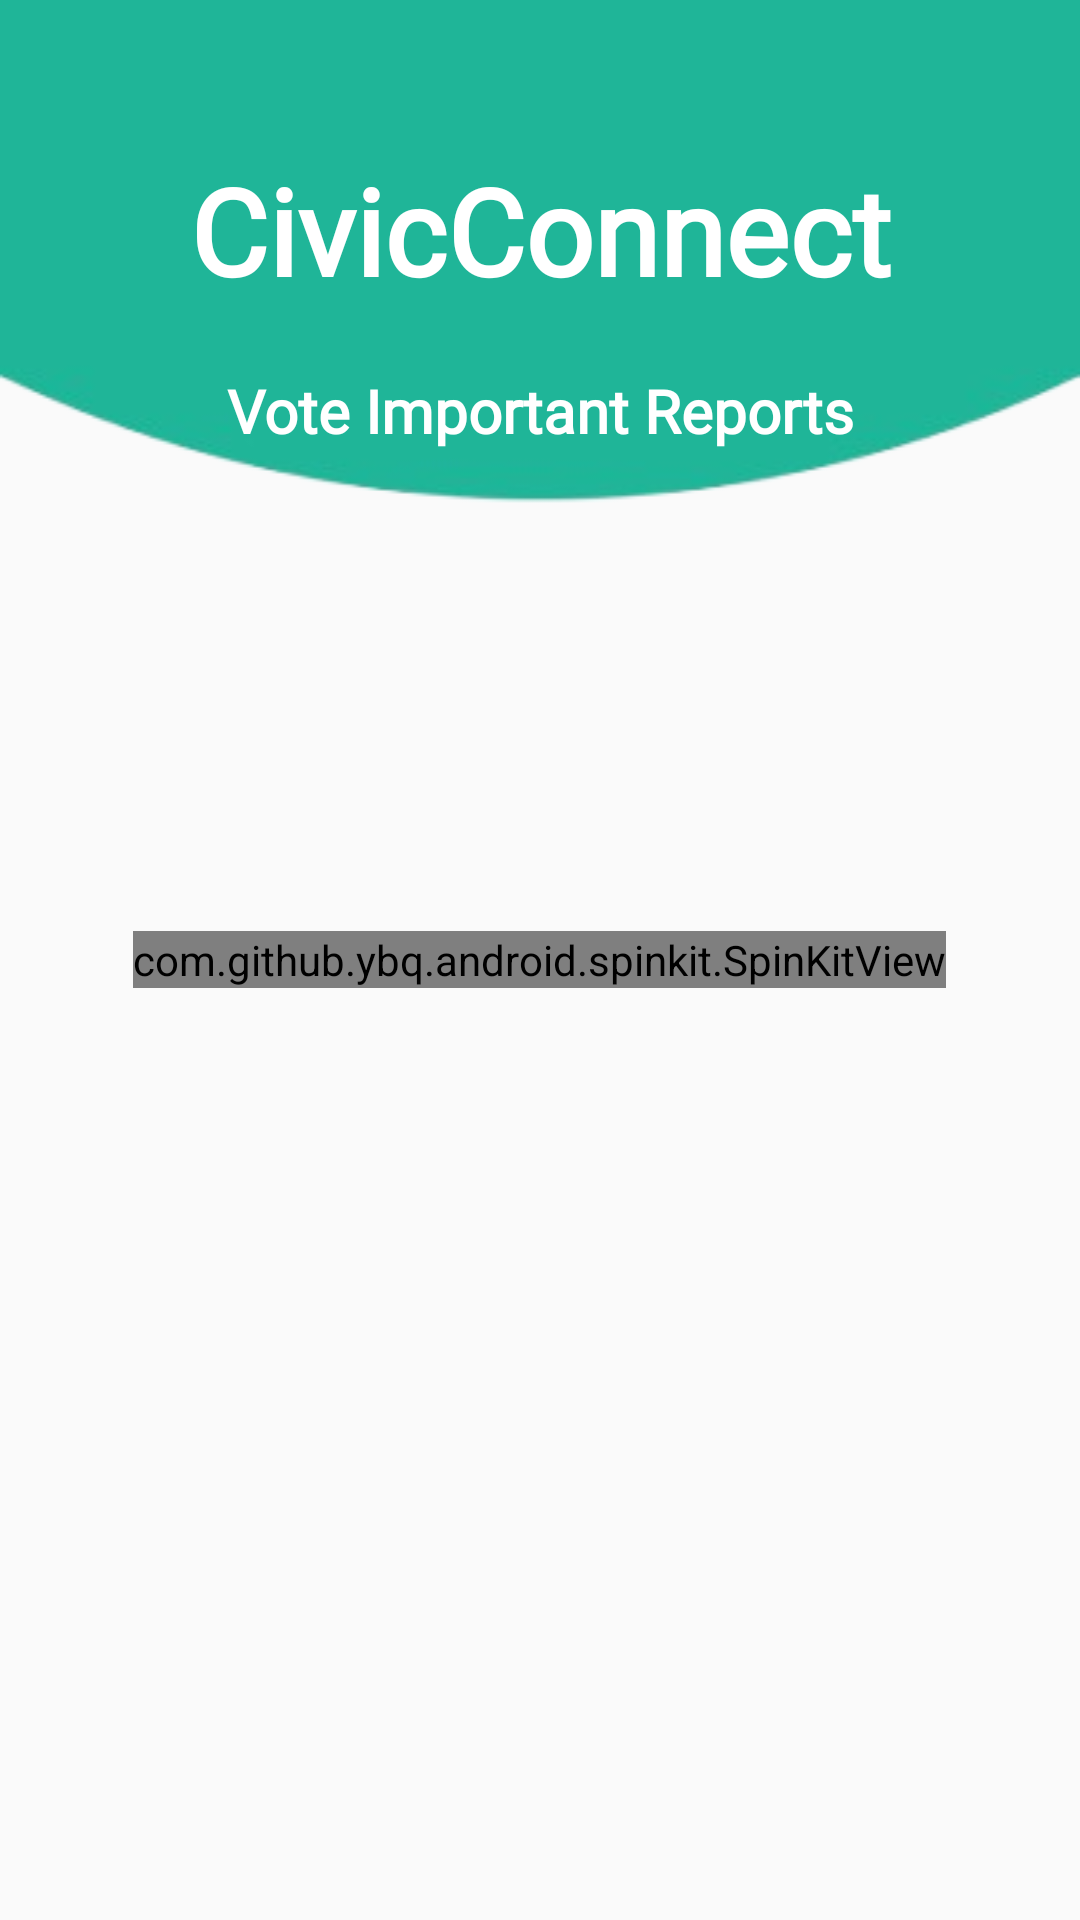

Reconstruct the res/layout file that produces this screen, plus the resources it refers to.
<!-- AndroidManifest.xml: application theme Theme.CivicConnect -->
<!-- res/layout/activity_others_up_votes_report.xml -->
<?xml version="1.0" encoding="utf-8"?>
<RelativeLayout xmlns:android="http://schemas.android.com/apk/res/android"
    xmlns:app="http://schemas.android.com/apk/res-auto"
    xmlns:tools="http://schemas.android.com/tools"
    android:id="@+id/main"
    android:layout_width="match_parent"
    android:layout_height="match_parent"
    android:background="@drawable/background0"
    tools:context=".MainActivity"
    tools:openDrawer="start">

    <ImageView
        android:id="@+id/backBtn"
        android:layout_width="30dp"
        android:layout_height="30dp"
        android:layout_alignParentTop="true"
        android:layout_margin="20dp"
        android:src="@drawable/baseline_arrow_back_24" />

    <TextView
        android:id="@+id/titlePortal1"
        android:layout_width="match_parent"
        android:layout_height="wrap_content"
        android:layout_marginTop="50dp"
        android:fontFamily="@font/fascinate"
        android:text="@string/app_name"
        android:textAlignment="center"
        android:textColor="@color/white"
        android:textSize="40dp"
        android:textStyle="bold" />

    <TextView
        android:id="@+id/titlePortal2"
        android:layout_width="match_parent"
        android:layout_height="wrap_content"
        android:layout_below="@+id/titlePortal1"
        android:layout_marginTop="20dp"
        android:fontFamily="@font/tapsery"
        android:text="Vote Important Reports"
        android:textAlignment="center"
        android:textColor="@color/white"
        android:textSize="20dp"
        android:textStyle="bold" />

    <com.github.ybq.android.spinkit.SpinKitView
        android:id="@+id/spin_kit"
        style="@style/SpinKitView.Large.Wave"
        android:layout_width="wrap_content"
        android:layout_height="wrap_content"
        android:layout_centerInParent="true"
        android:layout_gravity="center"
        app:SpinKit_Color="#00BCD4"
        app:layout_constraintBottom_toBottomOf="parent"
        app:layout_constraintEnd_toEndOf="parent"
        app:layout_constraintHorizontal_bias="0.525"
        app:layout_constraintStart_toStartOf="parent"
        app:layout_constraintTop_toTopOf="parent"
        app:layout_constraintVertical_bias="0.922" />

    <TextView
        android:id="@+id/noDataFoundText"
        android:layout_centerInParent="true"
        android:layout_width="match_parent"
        android:layout_height="wrap_content"
        android:fontFamily="@font/tapsery"
        android:text="No Data Found"
        android:textAlignment="center"
        android:textSize="45dp"
        android:visibility="gone"
        android:textStyle="bold"
        tools:ignore="MissingConstraints"
        tools:layout_editor_absoluteX="148dp"
        tools:layout_editor_absoluteY="318dp" />

    <androidx.recyclerview.widget.RecyclerView
        android:id="@+id/UpVoteReportsRecyclerView"
        android:layout_width="match_parent"
        android:visibility="gone"
        android:layout_height="wrap_content"
        android:layout_below="@+id/titlePortal2"
        android:layout_marginTop="45dp" />

</RelativeLayout>
<!-- resources referenced by this layout -->
<resources>
  <color name="white">#FFFFFFFF</color>
  <!-- drawable background0: png bitmap (drawable, 15606 bytes) -->
  <string name="app_name">CivicConnect</string>
  <style name="Theme.CivicConnect" parent="Theme.AppCompat.Light.NoActionBar">
  
  
  
      </style>
</resources>
